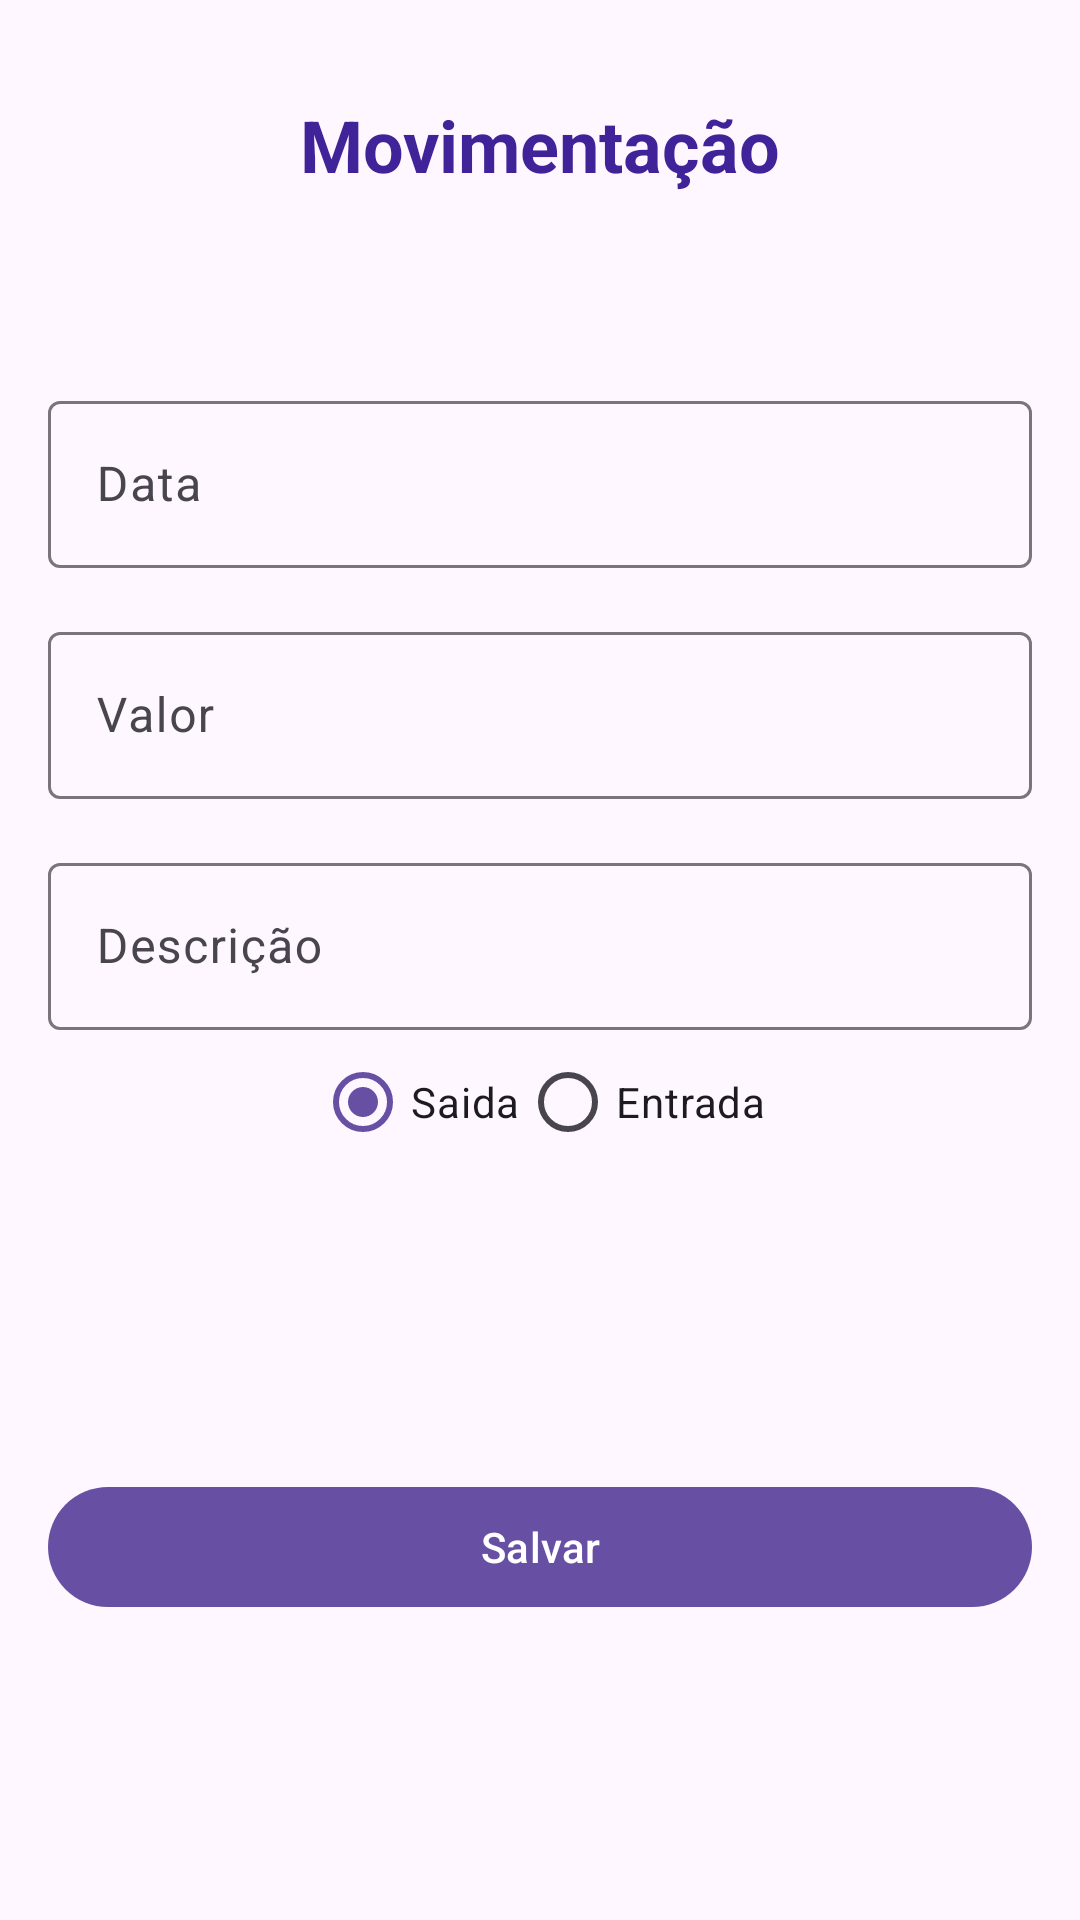

Layout XML and referenced resources for this Android screen:
<!-- AndroidManifest.xml: application theme Theme.GerenciadorDeGasto -->
<!-- res/layout/activity_movimento.xml -->
<?xml version="1.0" encoding="utf-8"?>
<androidx.constraintlayout.widget.ConstraintLayout xmlns:android="http://schemas.android.com/apk/res/android"
    xmlns:app="http://schemas.android.com/apk/res-auto"
    xmlns:tools="http://schemas.android.com/tools"
    android:id="@+id/main"
    android:layout_width="match_parent"
    android:layout_height="match_parent"
    tools:context=".MovimentoActivity">

    <com.google.android.material.textfield.TextInputLayout
        android:id="@+id/textInputLayout6"
        android:layout_width="0dp"
        android:layout_height="wrap_content"
        android:layout_marginStart="16dp"
        android:layout_marginTop="64dp"
        android:layout_marginEnd="16dp"
        app:layout_constraintEnd_toEndOf="parent"
        app:layout_constraintStart_toStartOf="parent"
        app:layout_constraintTop_toBottomOf="@+id/tv_movimento">

        <com.google.android.material.textfield.TextInputEditText
            android:id="@+id/editData"
            android:layout_width="match_parent"
            android:layout_height="wrap_content"
            android:hint="@string/date_text" />
    </com.google.android.material.textfield.TextInputLayout>

    <TextView
        android:id="@+id/tv_movimento"
        android:layout_width="wrap_content"
        android:layout_height="wrap_content"
        android:layout_marginTop="32dp"
        android:text="@string/movimentacao_texto"
        android:textColor="@color/primary"
        android:textSize="24sp"
        android:textStyle="bold"
        app:layout_constraintEnd_toEndOf="parent"
        app:layout_constraintStart_toStartOf="parent"
        app:layout_constraintTop_toTopOf="parent" />

    <com.google.android.material.textfield.TextInputLayout
        android:id="@+id/textInputLayout7"
        android:layout_width="0dp"
        android:layout_height="wrap_content"
        android:layout_marginStart="16dp"
        android:layout_marginTop="16dp"
        android:layout_marginEnd="16dp"
        app:layout_constraintEnd_toEndOf="parent"
        app:layout_constraintStart_toStartOf="parent"
        app:layout_constraintTop_toBottomOf="@+id/textInputLayout6">

        <com.google.android.material.textfield.TextInputEditText
            android:id="@+id/editValor"
            android:layout_width="match_parent"
            android:layout_height="wrap_content"
            android:hint="@string/value_text"
            android:numeric="decimal" />
    </com.google.android.material.textfield.TextInputLayout>

    <com.google.android.material.textfield.TextInputLayout
        android:id="@+id/textInputLayout8"
        android:layout_width="0dp"
        android:layout_height="wrap_content"
        android:layout_marginStart="16dp"
        android:layout_marginTop="16dp"
        android:layout_marginEnd="16dp"
        app:layout_constraintEnd_toEndOf="parent"
        app:layout_constraintStart_toStartOf="parent"
        app:layout_constraintTop_toBottomOf="@+id/textInputLayout7">

        <com.google.android.material.textfield.TextInputEditText
            android:id="@+id/editDescricao"
            android:layout_width="match_parent"
            android:layout_height="wrap_content"
            android:hint="@string/descption_text" />
    </com.google.android.material.textfield.TextInputLayout>

    <RadioGroup
        android:id="@+id/radioGroupTipo"
        android:layout_width="wrap_content"
        android:layout_height="wrap_content"
        android:orientation="horizontal"
        app:layout_constraintEnd_toEndOf="parent"
        app:layout_constraintStart_toStartOf="parent"
        app:layout_constraintTop_toBottomOf="@+id/textInputLayout8">

        <RadioButton
            android:id="@+id/rb_saida"
            android:checked="true"
            android:layout_width="wrap_content"
            android:layout_height="wrap_content"
            android:text="@string/out_text" />

        <RadioButton
            android:id="@+id/rb_entrada"
            android:layout_width="match_parent"
            android:layout_height="wrap_content"
            android:text="@string/input_text" />
    </RadioGroup>

    <Button
        android:id="@+id/btn_salve_movimentacao"
        android:layout_width="0dp"
        android:layout_height="wrap_content"
        android:layout_marginStart="16dp"
        android:layout_marginEnd="16dp"
        android:text="@string/salve_text"
        app:layout_constraintBottom_toBottomOf="parent"
        app:layout_constraintEnd_toEndOf="parent"
        app:layout_constraintStart_toStartOf="parent"
        app:layout_constraintTop_toBottomOf="@+id/radioGroupTipo" />

</androidx.constraintlayout.widget.ConstraintLayout>
<!-- resources referenced by this layout -->
<resources>
  <color name="primary">#402299</color>
  <string name="date_text">Data</string>
  <string name="descption_text">Descrição</string>
  <string name="input_text">Entrada</string>
  <string name="movimentacao_texto">Movimentação</string>
  <string name="out_text">Saida</string>
  <string name="salve_text">Salvar</string>
  <string name="value_text">Valor</string>
  <style name="Theme.GerenciadorDeGasto" parent="Base.Theme.GerenciadorDeGasto" />
  <style name="Base.Theme.GerenciadorDeGasto" parent="Theme.Material3.DayNight.NoActionBar">
          
          
      </style>
</resources>
